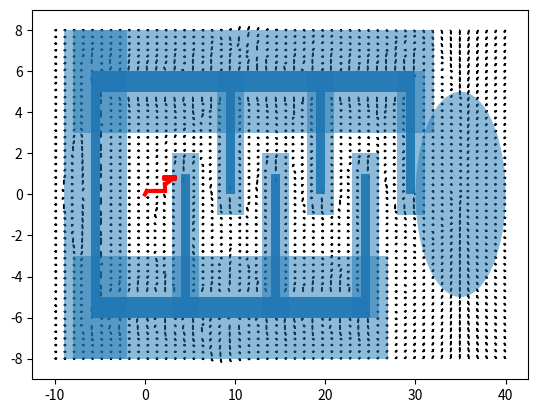

This figure's Python source:
import numpy as np
import matplotlib.pyplot as plt


'''
possible functions

magnitude=attractive_function(x,y)

magnitude=repulsive_function(x,y)

potential_function(attractive_function,repulsive_function)

gradient

'''

def attractive_function(xgoal,ygoal,xlimits,ylimits):
    """
    returns a numpy-array of all the states (x,y)
    with the magnitude of the attractive potential function
    """
    xspace=np.linspace(xlimits[0],xlimits[1],grid)
    yspace=np.linspace(ylimits[0],ylimits[1],grid)
    func=np.zeros((len(xspace),len(yspace)))
    scale=2.75
    for x in range(len(xspace)):
        for y in range(len(yspace)):
            dist=np.sqrt((xspace[x]-xgoal)**2+(yspace[y]-ygoal)**2)
            if inside_obstacle((xspace[x],yspace[y]),obstacles)==1:
                func[x][y]=1000
                pass
            else:
                if dist<=dstar:
                    func[x][y]=(1/2)*scale*dist**2
                    pass
                else:
                    func[x][y]=dstar*scale*dist-(1/2)*scale*dstar**2
                    pass
                pass
            pass
        pass
    return func

# dist measured from the point on obstacle nearest to the point 

def repulsive_function(obstacles,xlimits,ylimits):
    """
    returns a numpy-array of all states (x,y)
    with the magnitude of the attractive potential function
    """
    xspace=np.linspace(xlimits[0],xlimits[1],grid)
    yspace=np.linspace(ylimits[0],ylimits[1],grid)
    func=np.zeros((len(xspace),len(yspace)))
    scale=50
    for x in range(len(xspace)):
        for y in range(len(yspace)):
            # dist,obs=leastdist_from_obstacle(xspace[x],yspace[y],obstacles)
            ldist=leastdist_from_obstacle(xspace[x],yspace[y],obstacles)
            if len(ldist)==2:
                if inside_obstacle((xspace[x],yspace[y]),obstacles)==1:
                    func[x][y]=100
                    pass
                else:
                    # if qstar[obs]>dist:
                    func[x][y]=(scale/2)*((1/qstar[ldist[1]])-(1/ldist[0]))**2
                        # func[x][y]=scale*round(dist,2)
                        # func[x][y]=100
                        # pass
                    pass
                pass
            pass
        pass
    return func

def centriod_repulsive(obstacles,xlimits,ylimits):
    """
    trial
    """
    xspace=np.linspace(xlimits[0],xlimits[1],grid)
    yspace=np.linspace(ylimits[0],ylimits[1],grid)
    func=np.zeros((len(xspace),len(yspace)))
    scale=500
    for x in range(len(xspace)):
        for y in range(len(yspace)):
            if inside_obstacle((xspace[x],yspace[y]),obstacles)==1:
                func[x][y]=0
                pass
            else:
                for i,obs in enumerate(obstacles):
                    centroid=np.average(obs,axis=1)
                    dist=np.sqrt((xspace[x]-centroid[0])**2+(yspace[y]-centroid[1])**2)
                    if dist<cr[i]:
                        func[x][y]=scale/dist**2
                        pass
                    pass
                pass
            pass
        pass
    return func

def points_on_obstacles(obstacles):
    """
    returns an np-array of all the points on the boundary obstacle
    """
    listofpointsx=np.array([])
    listofpointsy=np.array([])
    for obs in obstacles:
        obs=np.transpose(obs)
        for points in range(len(obs)):
            listofpointsx=np.append(listofpointsx,np.linspace(obs[points%len(obs)][0],obs[(points+1)%len(obs)][0],20))
            listofpointsy=np.append(listofpointsy,np.linspace(obs[points%len(obs)][1],obs[(points+1)%len(obs)][1],20))
            pass
        pass
    listofpoints=np.vstack((listofpointsx,listofpointsy))
    return listofpoints.T

def leastdist_from_obstacle(x,y,obstacles):
    """
    returns the distance from the obstacle to the given point
    """
    listofpoints=points_on_obstacles(obstacles)
    mindist=float('inf')
    # for i,points in enumerate(listofpoints):
    #     dist=np.sqrt((x-points[0])**2+(y-points[1])**2)
    #     if dist<mindist:
    #         mindist=dist
    #         obs=int(i/80)
    #         pass
    #     pass
    # if mindist<qstar[obs]:
    #     return mindist,obs
    # else:
    #     return [0]
    obs=100
    for i,points in enumerate(listofpoints):
        dist=np.sqrt((x-points[0])**2+(y-points[1])**2)
        if dist<qstar[int(i/80)]:
            for j in range(int(i/80)*80,(int(i/80)+1)*80):
                dist=np.sqrt((x-listofpoints[j][0])**2+(y-listofpoints[j][1])**2)
                if dist<mindist:
                    obs=int(i/80)
                    # print(obs)
                    mindist=dist
                    pass
                pass
            pass
        pass
    if obs!=100:
        return mindist,obs
    else:
        return [0]
    

def plot_gradient(gradient):
    """
    plots the entire potential function
    """
    shape=np.shape(gradient[0])
    for i in range(shape[0]):
        for j in range(shape[1]):
            theta=np.arctan2(gradient[1][i][j],gradient[0][i][j])
            # if (theta<=np.radians(0.1) and theta>=np.radians(0)) or (theta<=np.radians(0) and theta>=np.radians(-0.1)) or (theta<=np.radians(90+0.1) and theta>=np.radians(90-0.1)) or (theta<=np.radians(180) and theta>=np.radians(180-0.1)) or (theta>=np.radians(-180) and theta<=np.radians(-180+0.1)) or (theta>=np.radians(-90-0.1) and theta<=np.radians(-90+0.1)):
            if theta!=0 and theta!=np.radians(90) and theta!=np.radians(180) and theta!=np.radians(-90):
                plt.arrow(xlinspace[i],ylinspace[j],0.09*np.cos(theta),0.09*np.sin(theta),head_width=0.09)
                # plt.arrow(xlinspace[i],ylinspace[j],0.009*gradient[0][i][j],0.009*gradient[1][i][j],head_width=0.09)
                pass
            # else:
            #     plt.arrow(xlinspace[i],ylinspace[j],0.09*np.cos(theta),0.09*np.sin(theta),head_width=0.09)
            #     pass
            pass
        pass
    pass

def inside_obstacle(point,obstacle):
    """
    returns 1 if the point is inside any obstacles
    0 otherwise
    """
    for obs in obstacle:
        # if point[0]>obs[0][0]-qstar/4 and point[0]<obs[0][2]+qstar/4 and point[1]>obs[1][0]-qstar/4 and point[1]<obs[1][2]+qstar/4:
        if point[0]>obs[0][0] and point[0]<obs[0][2] and point[1]>obs[1][0] and point[1]<obs[1][2]:
            return 1
    return 0

def create_path(gradient,qstart):
    """
    generate a path from the input potential function
    """
    mindist=float('inf')
    for i in range(len(xlinspace)):
        for j in range(len(ylinspace)):
            dist=np.sqrt((xlinspace[i]-qstart[0])**2+(ylinspace[j]-qstart[1])**2)
            if dist<=mindist:
                mindist=dist
                imin=i
                jmin=j
                pass
            pass
        pass
    direction=np.array([np.radians(0),np.radians(45),np.radians(90),np.radians(135),np.radians(179.9),np.radians(-179.9),np.radians(-135),np.radians(-90),np.radians(-45)])
    newimin=imin
    newjmin=jmin
    distance=0.
    plt.plot((xlinspace[imin],qstart[0]),(ylinspace[jmin],qstart[1]),'r',linewidth=3)
    distance=distance+mindist
    for number in range(55):
    # while np.sqrt((qgoal[0]-xlinspace[newimin])**2+(qgoal[1]-ylinspace[newjmin])**2)>=0.25:
        adist=np.array([])
        angle=np.arctan2(gradient[1][imin][jmin],gradient[0][imin][jmin])
        for a in direction:
            adist=np.append(adist,np.absolute(angle-a))
            pass
        dirmin=np.argmin(adist)
        if dirmin==0:
            newimin=imin+1
            newjmin=jmin
            pass
        if dirmin==1:
            newimin=imin+1
            newjmin=jmin+1
            pass
        if dirmin==2:
            newimin=imin
            newjmin=jmin+1
            pass
        if dirmin==3:
            newimin=imin-1
            newjmin=jmin+1
            pass
        if dirmin==4:
            newimin=imin-1
            newjmin=jmin
            pass
        if dirmin==5:
            newimin=imin-1
            newjmin=jmin
            pass
        if dirmin==6:
            newimin=imin-1
            newjmin=jmin-1
            pass
        if dirmin==7:
            newimin=imin
            newjmin=jmin-1
            pass
        if dirmin==8:
            newimin=imin+1
            newjmin=jmin-1
            pass
        plt.plot((xlinspace[imin],xlinspace[newimin]),(ylinspace[jmin],ylinspace[newjmin]),'r',linewidth=3)
        distance=distance+np.sqrt((xlinspace[imin]-xlinspace[newimin])**2+(ylinspace[jmin]-ylinspace[newjmin])**2)
        imin=newimin
        jmin=newjmin
        pass
    # plt.plot((xlinspace[imin],qgoal[0]),(ylinspace[jmin],qgoal[1]),'r',linewidth=3)
    # distance=distance+np.sqrt((xlinspace[imin]-qgoal[0])**2+(ylinspace[jmin]-qgoal[1])**2)
    return distance

if __name__ == "__main__":

    # xlimits=(-1,11)
    # ylimits=(-3,3)
    # qstart=(0,0)
    # qgoal=(10,0)
    # obstacles=[[(3.5,4.5,4.5,3.5),(0.5,0.5,1.5,1.5)],
    #            [(6.5,7.5,7.5,6.5),(-1.5,-1.5,-0.5,-0.5)]]
    # qstar=[0.25,0.25]

    # xlimits=(-2,15)
    # ylimits=(-2,15)
    # qstart=(0,0)
    # qgoal=(10,10)
    # obstacles=[[(1,2,2,1),(1,1,5,5)],
    #            [(3,4,4,3),(4,4,12,12)],
    #            [(3,12,12,3),(12,12,13,13)],
    #            [(12,13,13,12),(5,5,13,13)],
    #            [(6,12,12,6),(5,5,6,6)]]
    # qstar=[0.5,0.5,0.5,0.5,0.5]

    xlimits=(-10,40)
    ylimits=(-8,8)
    qstart=(0,0)
    qgoal=(35,0)
    obstacles=[[(-6,25,25,-6),(-6,-6,-5,-5)],
               [(-6,30,30,-6),(5,5,6,6)],
               [(-6,-5,-5,-6),(-5,-5,5,5)],
               [(4,5,5,4),(-5,-5,1,1)],
               [(9,10,10,9),(0,0,5,5)],
               [(14,15,15,14),(-5,-5,1,1)],
               [(19,20,20,19),(0,0,5,5)],
               [(24,25,25,24),(-5,-5,1,1)],
               [(29,30,30,29),(0,0,5,5)]]
    qstar=[2,2,3,1,1,1,1,1,1]
    cr=[5,5,7,5,5,5,5,5,5]
    # cr=2

    grid=50 # number of points on the workspace
    dstar=10

    xlinspace=np.linspace(xlimits[0],xlimits[1],grid)
    ylinspace=np.linspace(ylimits[0],ylimits[1],grid)

    a=attractive_function(qgoal[0],qgoal[1],xlimits,ylimits)
    r=repulsive_function(obstacles,xlimits,ylimits)
    c=centriod_repulsive(obstacles,xlimits,ylimits)
    total=a+r+c
    
    gradient=np.gradient(-total)

    # fig=plt.figure()
    # ax = fig.gca(projection='3d')
    # xlinspace, ylinspace = np.meshgrid(xlinspace, ylinspace)
    # ax.plot_surface(xlinspace,ylinspace,total.T)
    # plt.show()
    # raise NotImplementedError
    figure, axes = plt.subplots()
    plot_gradient(gradient)
    # axes.add_artist(plt.Circle(qgoal,dstar/2,alpha=0.5))
    # for obs in obstacles:
    #     axes.add_artist(plt.Rectangle((obs[0][0],obs[1][0]),(obs[0][1]-obs[0][0]),(obs[1][2]-obs[1][0]),alpha=0.9))
    #     axes.add_artist(plt.Rectangle((obs[0][0]-qstar,obs[1][0]-qstar),(obs[0][1]-obs[0][0]+2*qstar),(obs[1][2]-obs[1][0]+2*qstar),alpha=0.5))
    #     pass
    # plt.figure(2)
    # figure, axes = plt.subplots()
    dist=create_path(gradient,qstart)
    print("Total distance is:",dist)
    axes.add_artist(plt.Circle(qgoal,dstar/2,alpha=0.5))
    for i,obs in enumerate(obstacles):
        axes.add_artist(plt.Rectangle((obs[0][0],obs[1][0]),(obs[0][1]-obs[0][0]),(obs[1][2]-obs[1][0]),alpha=0.9))
        axes.add_artist(plt.Rectangle((obs[0][0]-qstar[i],obs[1][0]-qstar[i]),(obs[0][1]-obs[0][0]+2*qstar[i]),(obs[1][2]-obs[1][0]+2*qstar[i]),alpha=0.5))
        pass

    plt.show()
